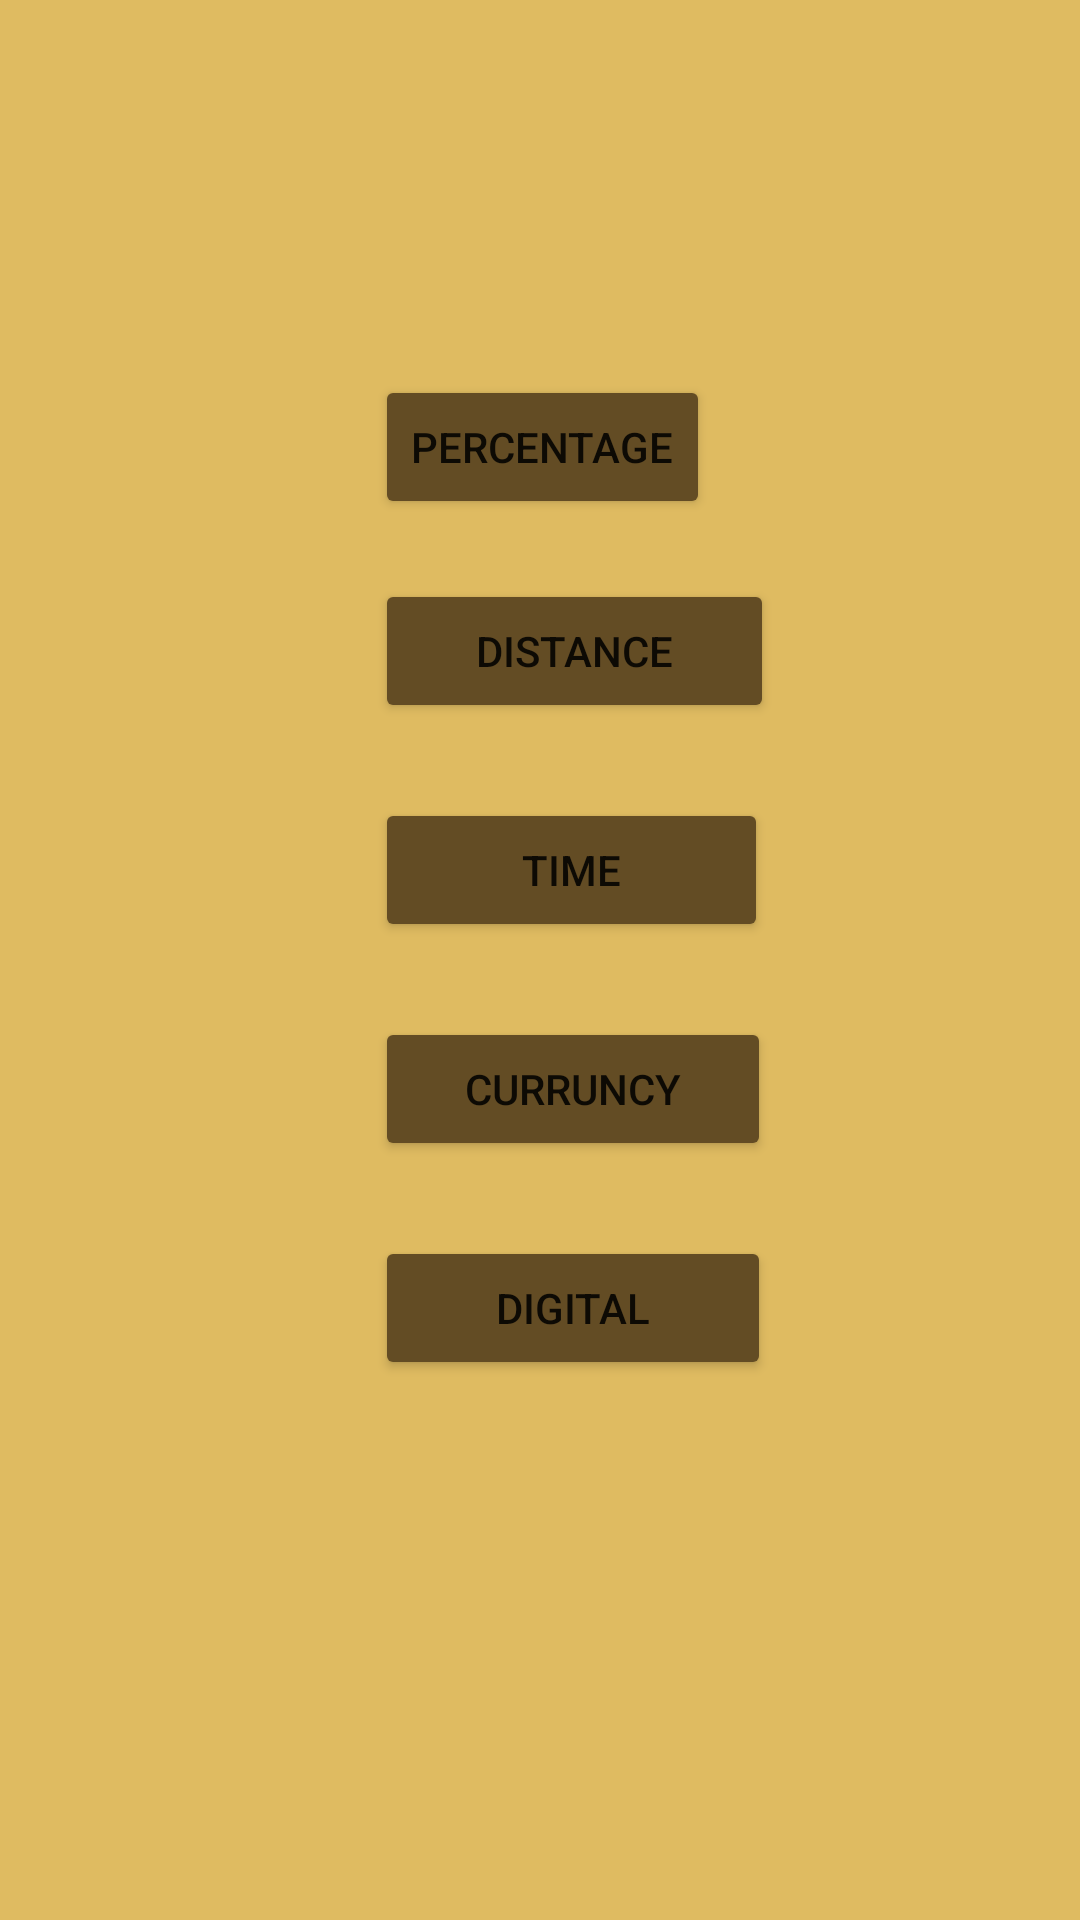

Layout XML and referenced resources for this Android screen:
<!-- AndroidManifest.xml: application theme Theme.Unit_Converter -->
<!-- res/layout/activity_main.xml -->
<?xml version="1.0" encoding="utf-8"?>
<LinearLayout xmlns:android="http://schemas.android.com/apk/res/android"
    xmlns:tools="http://schemas.android.com/tools"
    android:layout_width="match_parent"
    android:layout_height="match_parent"
    android:background="#DFBB61"
    android:baselineAligned="false"

    android:foregroundTint="#710A0A"
    android:orientation="vertical">

    <Button
        android:id="@+id/percentage"
        android:layout_width="wrap_content"
        android:layout_height="wrap_content"
        android:layout_marginStart="125dp"
        android:layout_marginTop="125dp"
        android:backgroundTint="#634C24"
        android:onClick="per_cl"
        android:text="PERCENTAGE"
        tools:ignore="MissingConstraints,UsingOnClickInXml"
        tools:layout_editor_absoluteX="209dp"
        tools:layout_editor_absoluteY="245dp" />

    <Button
        android:id="@+id/unit"
        android:layout_width="133dp"
        android:layout_height="wrap_content"
        android:layout_marginLeft="125dp"
        android:layout_marginTop="20dp"
        android:backgroundTint="#634C24"
        android:onClick="unit_cl"
        android:text="Distance"
        tools:ignore="MissingConstraints,UsingOnClickInXml"
        tools:layout_editor_absoluteX="44dp"
        tools:layout_editor_absoluteY="131dp" />

    <Button
        android:id="@+id/time"
        android:layout_width="131dp"
        android:layout_height="wrap_content"
        android:layout_marginLeft="125dp"
        android:layout_marginTop="25dp"
        android:backgroundTint="#634C24"
        android:onClick="time_cl"
        android:text="TIME"
        tools:ignore="MissingConstraints,OnClick,UsingOnClickInXml"
        tools:layout_editor_absoluteX="209dp"
        tools:layout_editor_absoluteY="131dp" />

    <Button
        android:id="@+id/curruncy"
        android:layout_width="132dp"
        android:layout_height="wrap_content"
        android:layout_marginLeft="125dp"
        android:layout_marginTop="25dp"
        android:backgroundTint="#634C24"
        android:onClick="curr_cl"
        android:text="CURRUNCY"
        tools:ignore="MissingConstraints"
        tools:layout_editor_absoluteX="44dp"
        tools:layout_editor_absoluteY="245dp" />

    <Button
        android:id="@+id/digital"
        android:layout_width="132dp"
        android:layout_height="wrap_content"
        android:layout_marginLeft="125dp"
        android:layout_marginTop="25dp"
        android:backgroundTint="#634C24"
        android:onClick="dig_cl"
        android:text="DIGITAL"
        tools:ignore="MissingConstraints"
        tools:layout_editor_absoluteX="44dp"
        tools:layout_editor_absoluteY="245dp" />

</LinearLayout>
<!-- resources referenced by this layout -->
<resources>
  <style name="Theme.Unit_Converter" parent="Theme.MaterialComponents.DayNight.DarkActionBar">
          
          <item name="colorPrimary">@color/purple_500</item>
          <item name="colorPrimaryVariant">@color/purple_700</item>
          <item name="colorOnPrimary">@color/white</item>
          
          <item name="colorSecondary">@color/teal_200</item>
          <item name="colorSecondaryVariant">@color/teal_700</item>
          <item name="colorOnSecondary">@color/black</item>
          
          <item name="android:statusBarColor" tools:targetApi="l">?attr/colorPrimaryVariant</item>
          
      </style>
  <!-- not gathered from this repository: default colours our renderer supplied (Android Studio template values) -->
  <color name="purple_500">#FF6200EE</color>
  <color name="purple_700">#FF3700B3</color>
  <color name="teal_200">#FF03DAC5</color>
  <color name="teal_700">#FF018786</color>
  <color name="black">#FF000000</color>
  <color name="white">#FFFFFFFF</color>
</resources>
